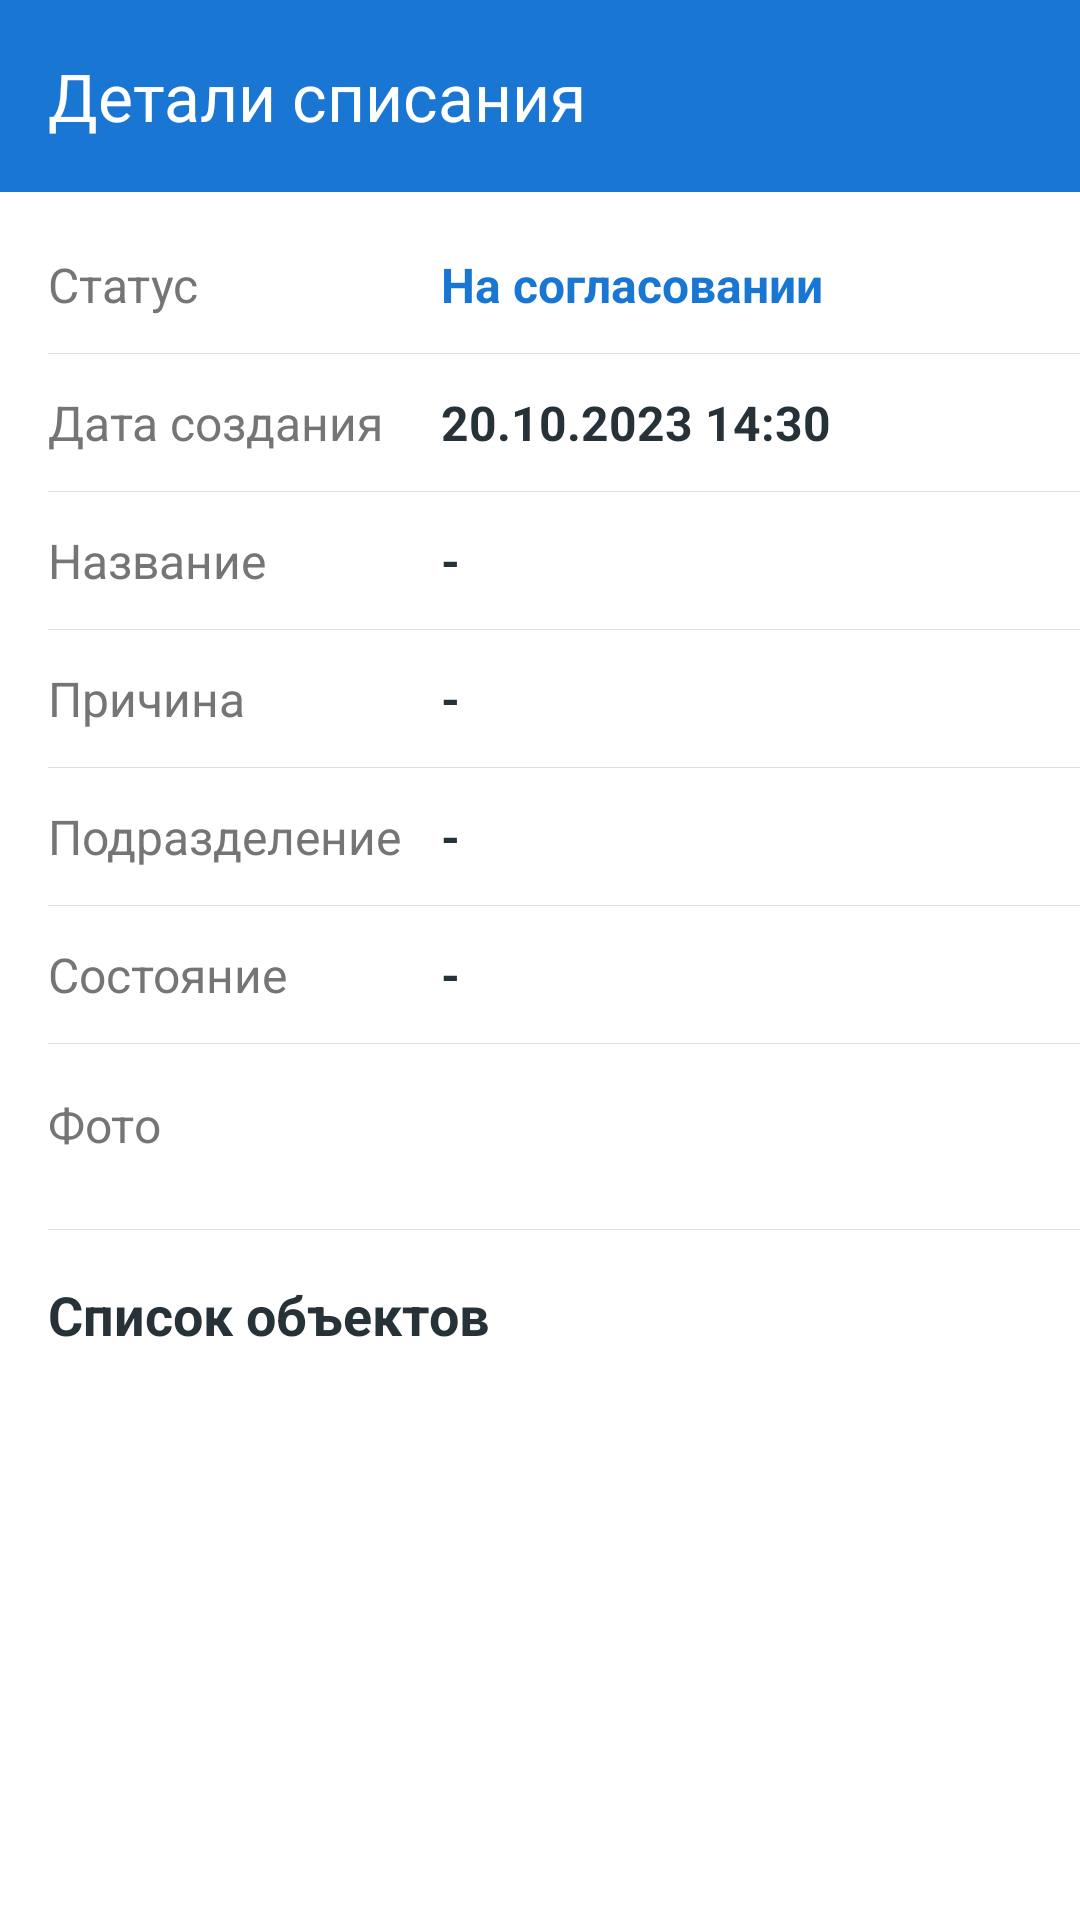

This screen was rendered from an Android layout file. Write that file and the resources it references.
<!-- AndroidManifest.xml: application theme Theme.InventoryFarovon -->
<!-- res/layout/activity_write_off_detail.xml -->
<?xml version="1.0" encoding="utf-8"?>
<androidx.coordinatorlayout.widget.CoordinatorLayout xmlns:android="http://schemas.android.com/apk/res/android"
    xmlns:app="http://schemas.android.com/apk/res-auto"
    xmlns:tools="http://schemas.android.com/tools"
    android:layout_width="match_parent"
    android:layout_height="match_parent"
    android:background="@color/white"
    tools:context=".WriteOffDetailActivity">

    <com.google.android.material.appbar.AppBarLayout
        android:layout_width="match_parent"
        android:layout_height="wrap_content"
        android:theme="@style/ThemeOverlay.AppCompat.Dark.ActionBar">

        <com.google.android.material.appbar.MaterialToolbar
            android:id="@+id/toolbar"
            android:layout_width="match_parent"
            android:layout_height="?attr/actionBarSize"
            android:background="@color/colorPrimary"
            app:title="Детали списания" />

    </com.google.android.material.appbar.AppBarLayout>

    <androidx.core.widget.NestedScrollView
        android:layout_width="match_parent"
        android:layout_height="match_parent"
        app:layout_behavior="@string/appbar_scrolling_view_behavior">

        <LinearLayout
            android:layout_width="match_parent"
            android:layout_height="wrap_content"
            android:orientation="vertical"
            android:paddingVertical="8dp">

            
            <LinearLayout style="@style/DetailRow">
                <TextView
                    style="@style/DetailLabel"
                    android:text="Статус" />
                <TextView
                    android:id="@+id/tv_status"
                    style="@style/DetailValue"
                    android:text="На согласовании"
                    android:textColor="@color/colorPrimary" />
            </LinearLayout>
            <View style="@style/Divider" />

            
            <LinearLayout style="@style/DetailRow">
                <TextView
                    style="@style/DetailLabel"
                    android:text="Дата создания" />
                <TextView
                    android:id="@+id/tv_date"
                    style="@style/DetailValue"
                    android:text="20.10.2023 14:30" />
            </LinearLayout>
            <View style="@style/Divider" />

            
            <LinearLayout style="@style/DetailRow">
                <TextView
                    style="@style/DetailLabel"
                    android:text="Название" />
                <TextView
                    android:id="@+id/tv_name"
                    style="@style/DetailValue"
                    android:text="-" />
            </LinearLayout>
            <View style="@style/Divider" />

            
            <LinearLayout style="@style/DetailRow">
                <TextView
                    style="@style/DetailLabel"
                    android:text="Причина" />
                <TextView
                    android:id="@+id/tv_reason"
                    style="@style/DetailValue"
                    android:text="-" />
            </LinearLayout>
            <View style="@style/Divider" />

            
            <LinearLayout style="@style/DetailRow">
                <TextView
                    style="@style/DetailLabel"
                    android:text="Подразделение" />
                <TextView
                    android:id="@+id/tv_department"
                    style="@style/DetailValue"
                    android:text="-" />
            </LinearLayout>
            <View style="@style/Divider" />

            
            <LinearLayout style="@style/DetailRow">
                <TextView
                    style="@style/DetailLabel"
                    android:text="Состояние" />
                <TextView
                    android:id="@+id/tv_condition"
                    style="@style/DetailValue"
                    android:text="-" />
            </LinearLayout>
            <View style="@style/Divider" />

            
            <LinearLayout
                android:layout_width="match_parent"
                android:layout_height="wrap_content"
                android:orientation="vertical"
                android:padding="16dp">
                <TextView
                    style="@style/DetailLabel"
                    android:layout_width="match_parent"
                    android:text="Фото"
                    android:layout_marginBottom="8dp"/>

                <ImageView
                    android:id="@+id/iv_photo"
                    android:layout_width="match_parent"
                    android:layout_height="200dp"
                    android:scaleType="centerCrop"
                    android:visibility="gone"
                    android:background="@drawable/bg_photo_placeholder"/>
            </LinearLayout>
            <View style="@style/Divider" />

            
            <TextView
                android:layout_width="match_parent"
                android:layout_height="wrap_content"
                android:text="Список объектов"
                android:textSize="18sp"
                android:textStyle="bold"
                android:textColor="@color/colorTextDark"
                android:padding="16dp"/>

            <androidx.recyclerview.widget.RecyclerView
                android:id="@+id/items_recycler_view"
                android:layout_width="match_parent"
                android:layout_height="wrap_content"
                android:nestedScrollingEnabled="false"
                android:paddingHorizontal="16dp"/>

        </LinearLayout>
    </androidx.core.widget.NestedScrollView>

</androidx.coordinatorlayout.widget.CoordinatorLayout>
<!-- resources referenced by this layout -->
<resources>
  <color name="colorPrimary">#1976D2</color>
  <color name="colorTextDark">#263238</color>
  <color name="white">#FFFFFFFF</color>
  <style name="DetailLabel">
          <item name="android:layout_width">0dp</item>
          <item name="android:layout_height">wrap_content</item>
          <item name="android:layout_weight">0.4</item>
          <item name="android:textColor">@color/colorTextSecondary</item>
          <item name="android:textSize">16sp</item>
      </style>
  <style name="DetailRow">
          <item name="android:layout_width">match_parent</item>
          <item name="android:layout_height">wrap_content</item>
          <item name="android:orientation">horizontal</item>
          <item name="android:paddingVertical">12dp</item>
          <item name="android:paddingHorizontal">16dp</item>
          <item name="android:gravity">center_vertical</item>
      </style>
  <style name="DetailValue">
          <item name="android:layout_width">0dp</item>
          <item name="android:layout_height">wrap_content</item>
          <item name="android:layout_weight">0.6</item>
          <item name="android:textColor">@color/colorTextDark</item>
          <item name="android:textSize">16sp</item>
          <item name="android:textStyle">bold</item>
      </style>
  <style name="Divider">
          <item name="android:layout_width">match_parent</item>
          <item name="android:layout_height">1px</item>
          <item name="android:background">@color/colorDivider</item>
          <item name="android:layout_marginStart">16dp</item>
      </style>
  <style name="Theme.InventoryFarovon" parent="Theme.MaterialComponents.DayNight.DarkActionBar">
          
          <item name="colorPrimary">@color/colorPrimary</item>
          <item name="colorPrimaryVariant">@color/colorPrimary</item>
          <item name="colorOnPrimary">@color/white</item>
          
          <item name="colorSecondary">@color/colorPrimaryBright</item>
          <item name="colorSecondaryVariant">@color/colorPrimaryBright</item>
          <item name="colorOnSecondary">@color/white</item>
          
          <item name="android:statusBarColor">?attr/colorPrimaryVariant</item>
          
      </style>
  <color name="colorTextSecondary">#757575</color>
  <color name="colorDivider">#E0E0E0</color>
  <color name="colorPrimaryBright">#0D6EFF</color>
</resources>
